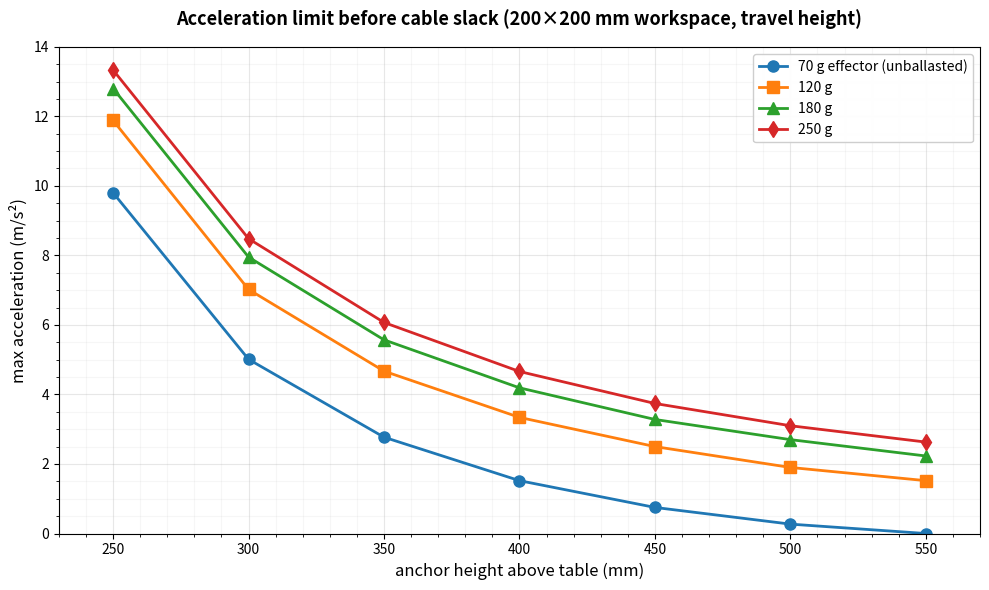

Here is the Python script that generated this plot:
import matplotlib.pyplot as plt
import numpy as np

# Data
anchor_height = [250, 300, 350, 400, 450, 500, 550]
g70 = [9.8, 5.01, 2.77, 1.52, 0.75, 0.27, 0]
g120 = [11.88, 7.02, 4.67, 3.34, 2.5, 1.9, 1.52]
g180 = [12.8, 7.95, 5.57, 4.19, 3.28, 2.7, 2.23]
g250 = [13.33, 8.48, 6.07, 4.66, 3.74, 3.1, 2.63]

# Create the plot
fig, ax = plt.subplots(figsize=(10, 6))

# Plot each series with markers
ax.plot(
    anchor_height,
    g70,
    "o-",
    label="70 g effector (unballasted)",
    linewidth=2,
    markersize=8,
    color="#1f77b4",
)
ax.plot(
    anchor_height, g120, "s-", label="120 g", linewidth=2, markersize=8, color="#ff7f0e"
)
ax.plot(
    anchor_height, g180, "^-", label="180 g", linewidth=2, markersize=8, color="#2ca02c"
)
ax.plot(
    anchor_height, g250, "d-", label="250 g", linewidth=2, markersize=8, color="#d62728"
)

# Labels - matching your image
ax.set_xlabel("anchor height above table (mm)", fontsize=12)
ax.set_ylabel("max acceleration (m/s²)", fontsize=12)
ax.set_title(
    "Acceleration limit before cable slack (200×200 mm workspace, travel height)",
    fontsize=13,
    fontweight="bold",
    pad=15,
)

# Grid
ax.grid(True, alpha=0.3)
ax.set_axisbelow(True)  # Put grid behind data

# Set y-axis limits to match your image (0 to 14)
ax.set_ylim(0, 14)
ax.set_xlim(230, 570)

# Legend - positioned to match your image style
ax.legend(loc="upper right", fontsize=10, framealpha=0.95)

# Add minor ticks
ax.minorticks_on()
ax.grid(True, which="minor", alpha=0.1)

# Tight layout and save
plt.tight_layout()
plt.savefig("acceleration_limit_cable_slack.png", dpi=300, bbox_inches="tight")
print("Plot saved as 'acceleration_limit_cable_slack.png'")

plt.show()
